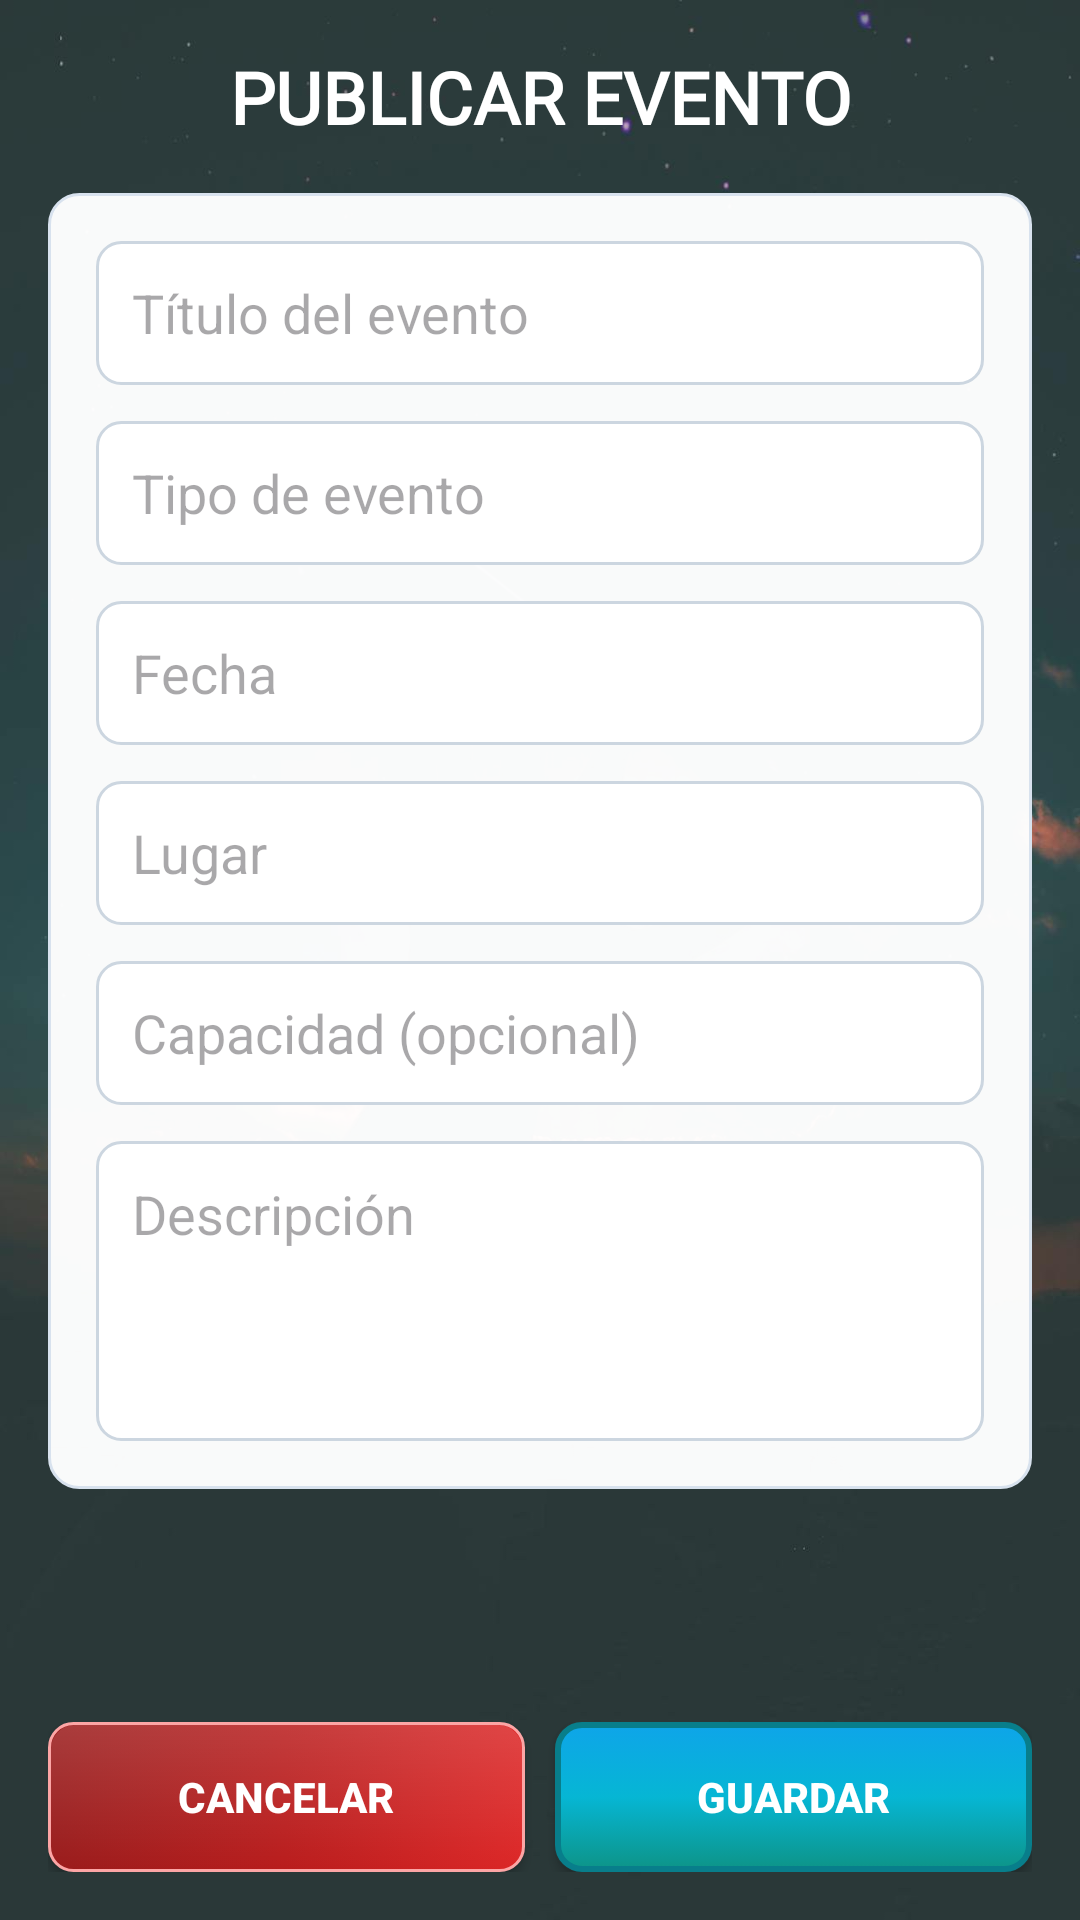

Android layout source for this screen:
<!-- AndroidManifest.xml: application theme Theme.AppJuan803 -->
<!-- res/layout/activity_crear_evento.xml -->
<?xml version="1.0" encoding="utf-8"?>
<LinearLayout xmlns:android="http://schemas.android.com/apk/res/android"
    android:layout_width="match_parent"
    android:layout_height="match_parent"
    android:orientation="vertical"
    android:padding="16dp"
    android:background="@drawable/back_menu">

    <TextView
        android:id="@+id/tvTituloEventoForm"
        android:layout_width="match_parent"
        android:layout_height="wrap_content"
        android:text="PUBLICAR EVENTO"
        android:textColor="#FFFFFF"
        android:textSize="24sp"
        android:textStyle="bold"
        android:fontFamily="@font/font_menu"
        android:gravity="center"
        android:layout_marginBottom="16dp" />

    <ScrollView
        android:layout_width="match_parent"
        android:layout_height="0dp"
        android:layout_weight="1">

        <LinearLayout
            android:layout_width="match_parent"
            android:layout_height="wrap_content"
            android:orientation="vertical"
            android:background="@drawable/panel_surface"
            android:padding="16dp">

            <EditText
                android:id="@+id/etTituloEvento"
                android:layout_width="match_parent"
                android:layout_height="48dp"
                android:hint="Título del evento"
                android:inputType="text"
                android:padding="12dp"
                android:background="@drawable/edit_text_background" />

            <EditText
                android:id="@+id/etTipoEvento"
                android:layout_width="match_parent"
                android:layout_height="48dp"
                android:layout_marginTop="12dp"
                android:hint="Tipo de evento"
                android:inputType="text"
                android:padding="12dp"
                android:background="@drawable/edit_text_background" />

            <EditText
                android:id="@+id/etFechaEvento"
                android:layout_width="match_parent"
                android:layout_height="48dp"
                android:layout_marginTop="12dp"
                android:hint="Fecha"
                android:focusable="false"
                android:clickable="true"
                android:padding="12dp"
                android:background="@drawable/edit_text_background" />

            <EditText
                android:id="@+id/etLugarEvento"
                android:layout_width="match_parent"
                android:layout_height="48dp"
                android:layout_marginTop="12dp"
                android:hint="Lugar"
                android:inputType="text"
                android:padding="12dp"
                android:background="@drawable/edit_text_background" />

            <EditText
                android:id="@+id/etCapacidadEvento"
                android:layout_width="match_parent"
                android:layout_height="48dp"
                android:layout_marginTop="12dp"
                android:hint="Capacidad (opcional)"
                android:inputType="number"
                android:padding="12dp"
                android:background="@drawable/edit_text_background" />

            <EditText
                android:id="@+id/etDescripcionEvento"
                android:layout_width="match_parent"
                android:layout_height="100dp"
                android:layout_marginTop="12dp"
                android:hint="Descripción"
                android:gravity="top"
                android:inputType="textMultiLine"
                android:padding="12dp"
                android:background="@drawable/edit_text_background" />
        </LinearLayout>
    </ScrollView>

    <ProgressBar
        android:id="@+id/progressEvento"
        style="@style/Widget.AppCompat.ProgressBar.Horizontal"
        android:layout_width="match_parent"
        android:layout_height="4dp"
        android:layout_marginTop="10dp"
        android:visibility="gone" />

    <LinearLayout
        android:layout_width="match_parent"
        android:layout_height="wrap_content"
        android:layout_marginTop="12dp"
        android:orientation="horizontal">

        <androidx.appcompat.widget.AppCompatButton
            android:id="@+id/btnCancelarEvento"
            android:layout_width="0dp"
            android:layout_height="50dp"
            android:layout_weight="1"
            android:background="@drawable/res_button_danger"
            android:backgroundTint="@null"
            android:text="CANCELAR"
            android:textColor="@android:color/white"
            android:textStyle="bold" />

        <androidx.appcompat.widget.AppCompatButton
            android:id="@+id/btnGuardarEvento"
            android:layout_width="0dp"
            android:layout_height="50dp"
            android:layout_marginStart="10dp"
            android:layout_weight="1"
            android:background="@drawable/res_button_primary"
            android:backgroundTint="@null"
            android:text="GUARDAR"
            android:textColor="@android:color/white"
            android:textStyle="bold" />
    </LinearLayout>
</LinearLayout>
<!-- resources referenced by this layout -->
<resources>
  <!-- drawable edit_text_background (drawable) -->
  <?xml version="1.0" encoding="utf-8"?>
  <shape xmlns:android="http://schemas.android.com/apk/res/android">
      <solid android:color="#FFFFFFFF" />
      <stroke
          android:width="1dp"
          android:color="#CCD6E0" />
      <corners android:radius="8dp" />
  </shape>
  <!-- drawable panel_surface (drawable) -->
  <?xml version="1.0" encoding="utf-8"?>
  <shape xmlns:android="http://schemas.android.com/apk/res/android">
      <solid android:color="#F8FFFFFF" />
      <stroke
          android:width="1dp"
          android:color="#D8E2EE" />
      <corners android:radius="10dp" />
  </shape>
  <!-- drawable res_button_danger (drawable) -->
  <?xml version="1.0" encoding="utf-8"?>
  <selector xmlns:android="http://schemas.android.com/apk/res/android">
      <item android:state_enabled="false">
          <shape>
              <solid android:color="#BAA5A5" />
              <corners android:radius="8dp" />
          </shape>
      </item>
      <item android:state_pressed="true">
          <shape>
              <gradient
                  android:startColor="#7F1D1D"
                  android:endColor="#B91C1C"
                  android:angle="0" />
              <corners android:radius="8dp" />
          </shape>
      </item>
      <item>
          <layer-list>
              <item>
                  <shape>
                      <gradient
                          android:startColor="#991B1B"
                          android:centerColor="#B91C1C"
                          android:endColor="#DC2626"
                          android:angle="0" />
                      <stroke
                          android:width="1dp"
                          android:color="#FCA5A5" />
                      <corners android:radius="8dp" />
                  </shape>
              </item>
              <item android:top="1dp" android:left="1dp" android:right="1dp">
                  <shape>
                      <gradient
                          android:startColor="#25FFFFFF"
                          android:endColor="#00FFFFFF"
                          android:angle="270" />
                      <corners android:radius="8dp" />
                  </shape>
              </item>
          </layer-list>
      </item>
  </selector>
  <style name="Theme.AppJuan803" parent="Base.Theme.AppJuan803" />
  <style name="Base.Theme.AppJuan803" parent="Theme.Material3.DayNight.NoActionBar">
          
          
      </style>
</resources>
